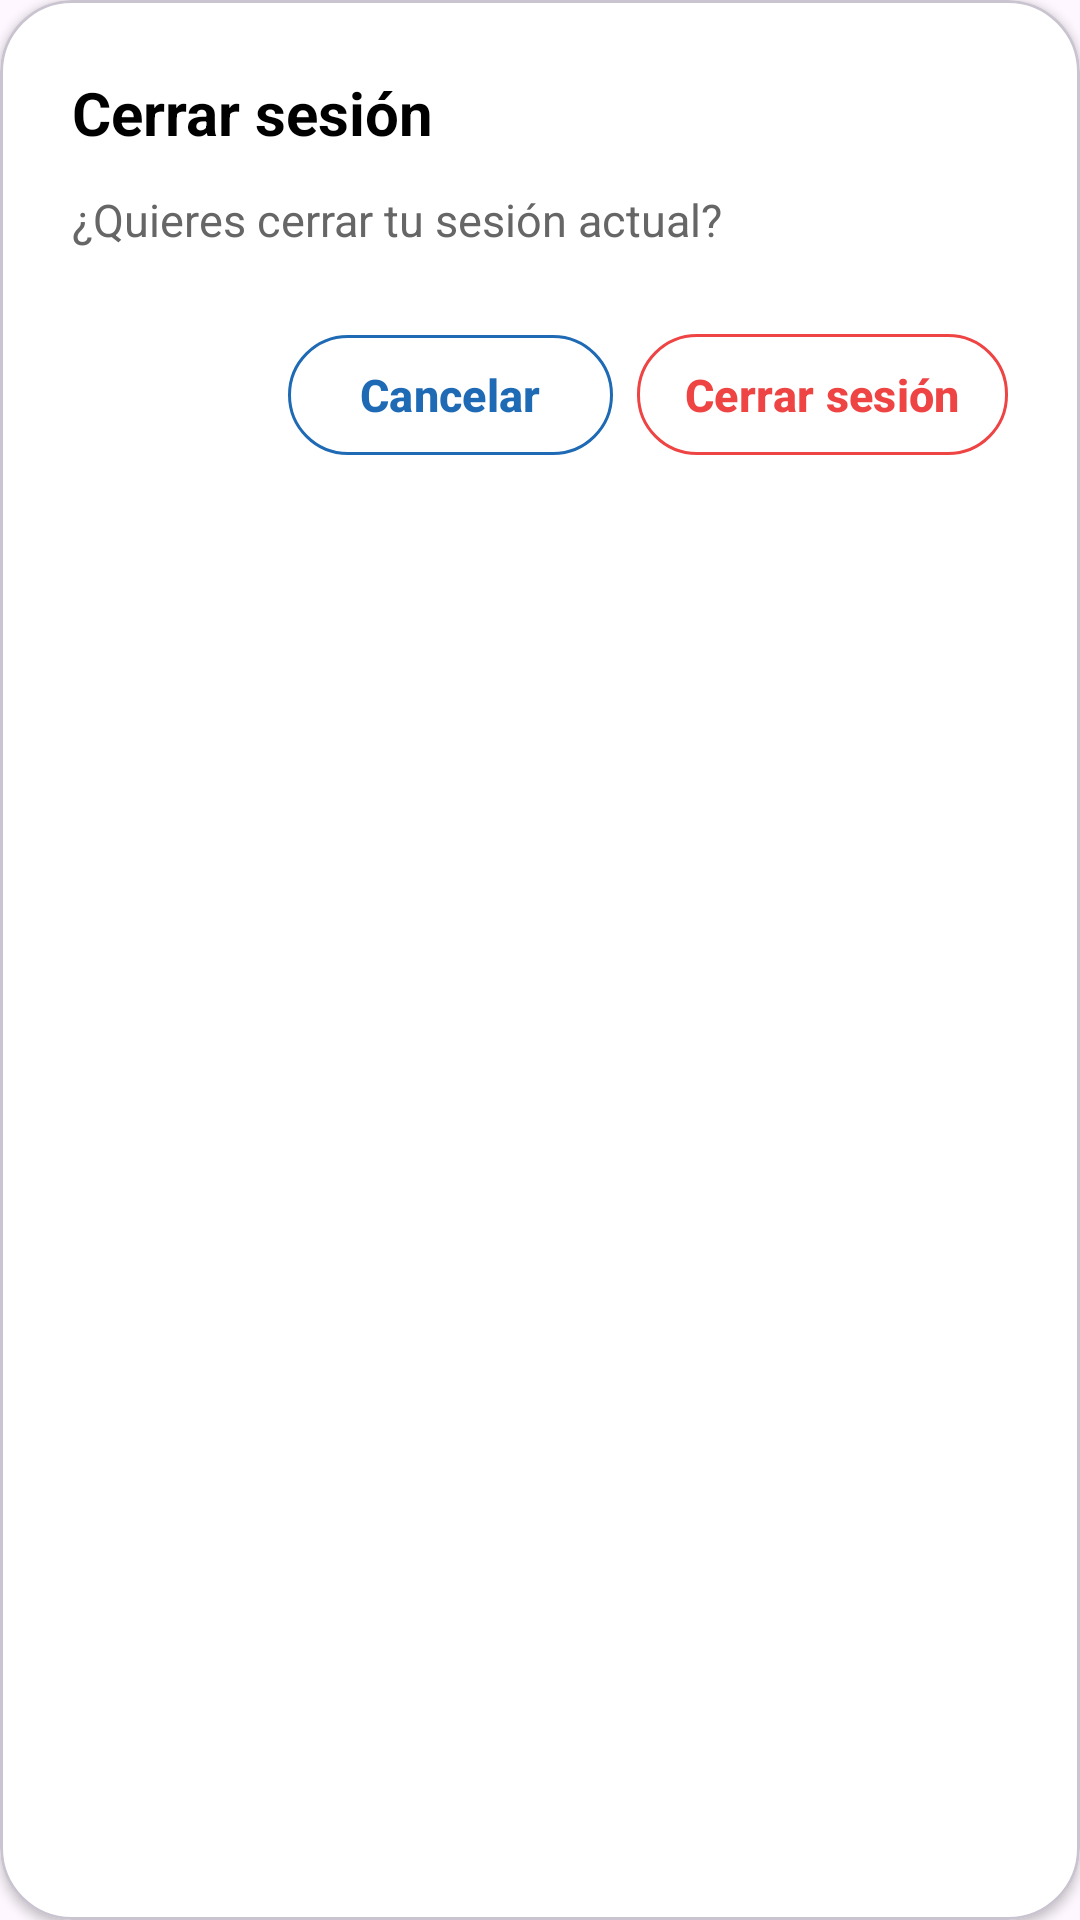

The Android layout XML behind this screen, and the referenced resources:
<!-- AndroidManifest.xml: application theme Theme.FitTrack -->
<!-- res/layout/dialog_logout.xml -->
<?xml version="1.0" encoding="utf-8"?>
<com.google.android.material.card.MaterialCardView xmlns:android="http://schemas.android.com/apk/res/android"
    xmlns:app="http://schemas.android.com/apk/res-auto"
    android:layout_width="match_parent"
    android:layout_height="wrap_content"
    android:layout_margin="8dp"
    app:cardCornerRadius="24dp"
    app:cardElevation="2dp"
    app:cardBackgroundColor="@color/ft_surface">

    <LinearLayout
        android:layout_width="match_parent"
        android:layout_height="wrap_content"
        android:orientation="vertical"
        android:padding="24dp">

        <TextView
            android:id="@+id/tvLogoutTitle"
            android:layout_width="match_parent"
            android:layout_height="wrap_content"
            android:text="Cerrar sesión"
            android:textColor="@android:color/black"
            android:textSize="20sp"
            android:textStyle="bold" />

        <TextView
            android:id="@+id/tvLogoutMessage"
            android:layout_width="match_parent"
            android:layout_height="wrap_content"
            android:layout_marginTop="12dp"
            android:text="¿Quieres cerrar tu sesión actual?"
            android:textColor="#666666"
            android:textSize="15sp" />

        <LinearLayout
            android:layout_width="match_parent"
            android:layout_height="wrap_content"
            android:layout_marginTop="24dp"
            android:gravity="end"
            android:orientation="horizontal">

            <com.google.android.material.button.MaterialButton
                android:id="@+id/btnCancelLogout"
                android:layout_width="wrap_content"
                android:layout_height="wrap_content"
                android:text="Cancelar"
                android:textAllCaps="false"
                android:textColor="@color/fittrack"
                android:textSize="15sp"
                android:textStyle="bold"
                app:backgroundTint="@color/ft_surface"
                app:cornerRadius="20dp"
                app:strokeColor="@color/fittrack"
                app:strokeWidth="1dp" />

            <com.google.android.material.button.MaterialButton
                android:id="@+id/btnConfirmLogout"
                android:layout_width="wrap_content"
                android:layout_height="wrap_content"
                android:layout_marginStart="8dp"
                android:paddingHorizontal="16dp"
                android:paddingVertical="10dp"
                android:text="Cerrar sesión"
                android:textAllCaps="false"
                android:textColor="@color/ft_error"
                android:textSize="15sp"
                android:textStyle="bold"
                app:backgroundTint="@color/ft_surface"
                app:cornerRadius="20dp"
                app:strokeColor="@color/ft_error"
                app:strokeWidth="1dp" />

        </LinearLayout>

    </LinearLayout>

</com.google.android.material.card.MaterialCardView>
<!-- resources referenced by this layout -->
<resources>
  <color name="fittrack">#1f6ab4</color>
  <color name="ft_error">#EF4444</color>
  <color name="ft_surface">#FFFFFF</color>
  <style name="Theme.FitTrack" parent="Base.Theme.FitTrack" />
  <style name="Base.Theme.FitTrack" parent="Theme.Material3.DayNight.NoActionBar">
          
          
          <item name="android:statusBarColor">@color/fittrack</item>
          <item name="android:windowLightStatusBar">false</item>
      </style>
</resources>
